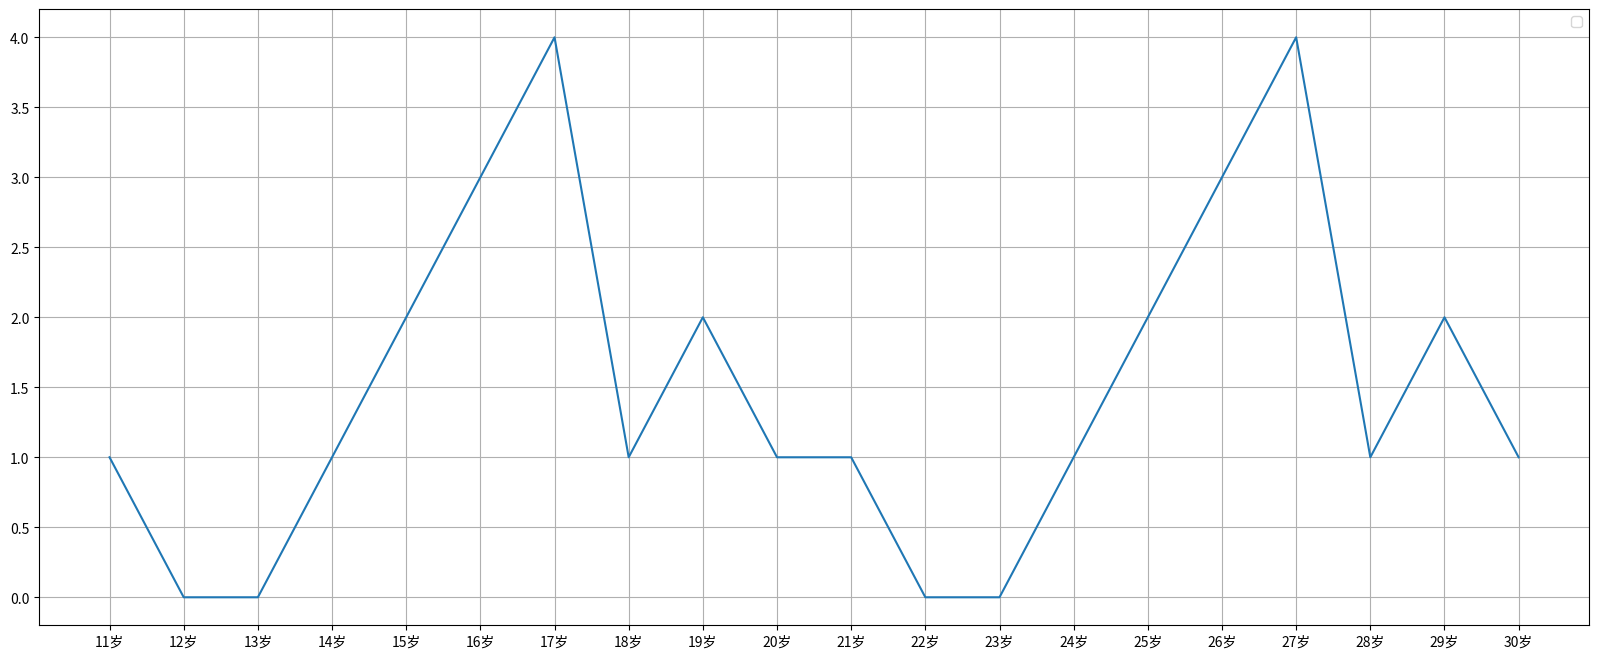

The matplotlib source for this figure:
# coding=utf-8 
# Time : 2018/11/20 22:52 
# Author : achjiang
# File : test3_3.py
from matplotlib import pyplot as plt
from matplotlib import font_manager


"""
展示一个人11-31岁期间每年交女朋友的数量
"""
x = range(11, 31)
y = [1,0,0,1,2,3,4,1,2,1,1,0,0,1,2,3,4,1,2,1,]

# 设置图形大小
plt.figure(figsize=(20, 8), dpi=80)

# 绘制图形
plt.plot(x, y)

# 设置x轴刻度
_xtick_labels = ['{}岁'.format(i) for i in x]
plt.xticks(x, _xtick_labels, )

# 绘制栅格
plt.grid()

# 添加图例
plt.legend()

# 保存
plt.savefig('./3.png')

# 展示
plt.show()


